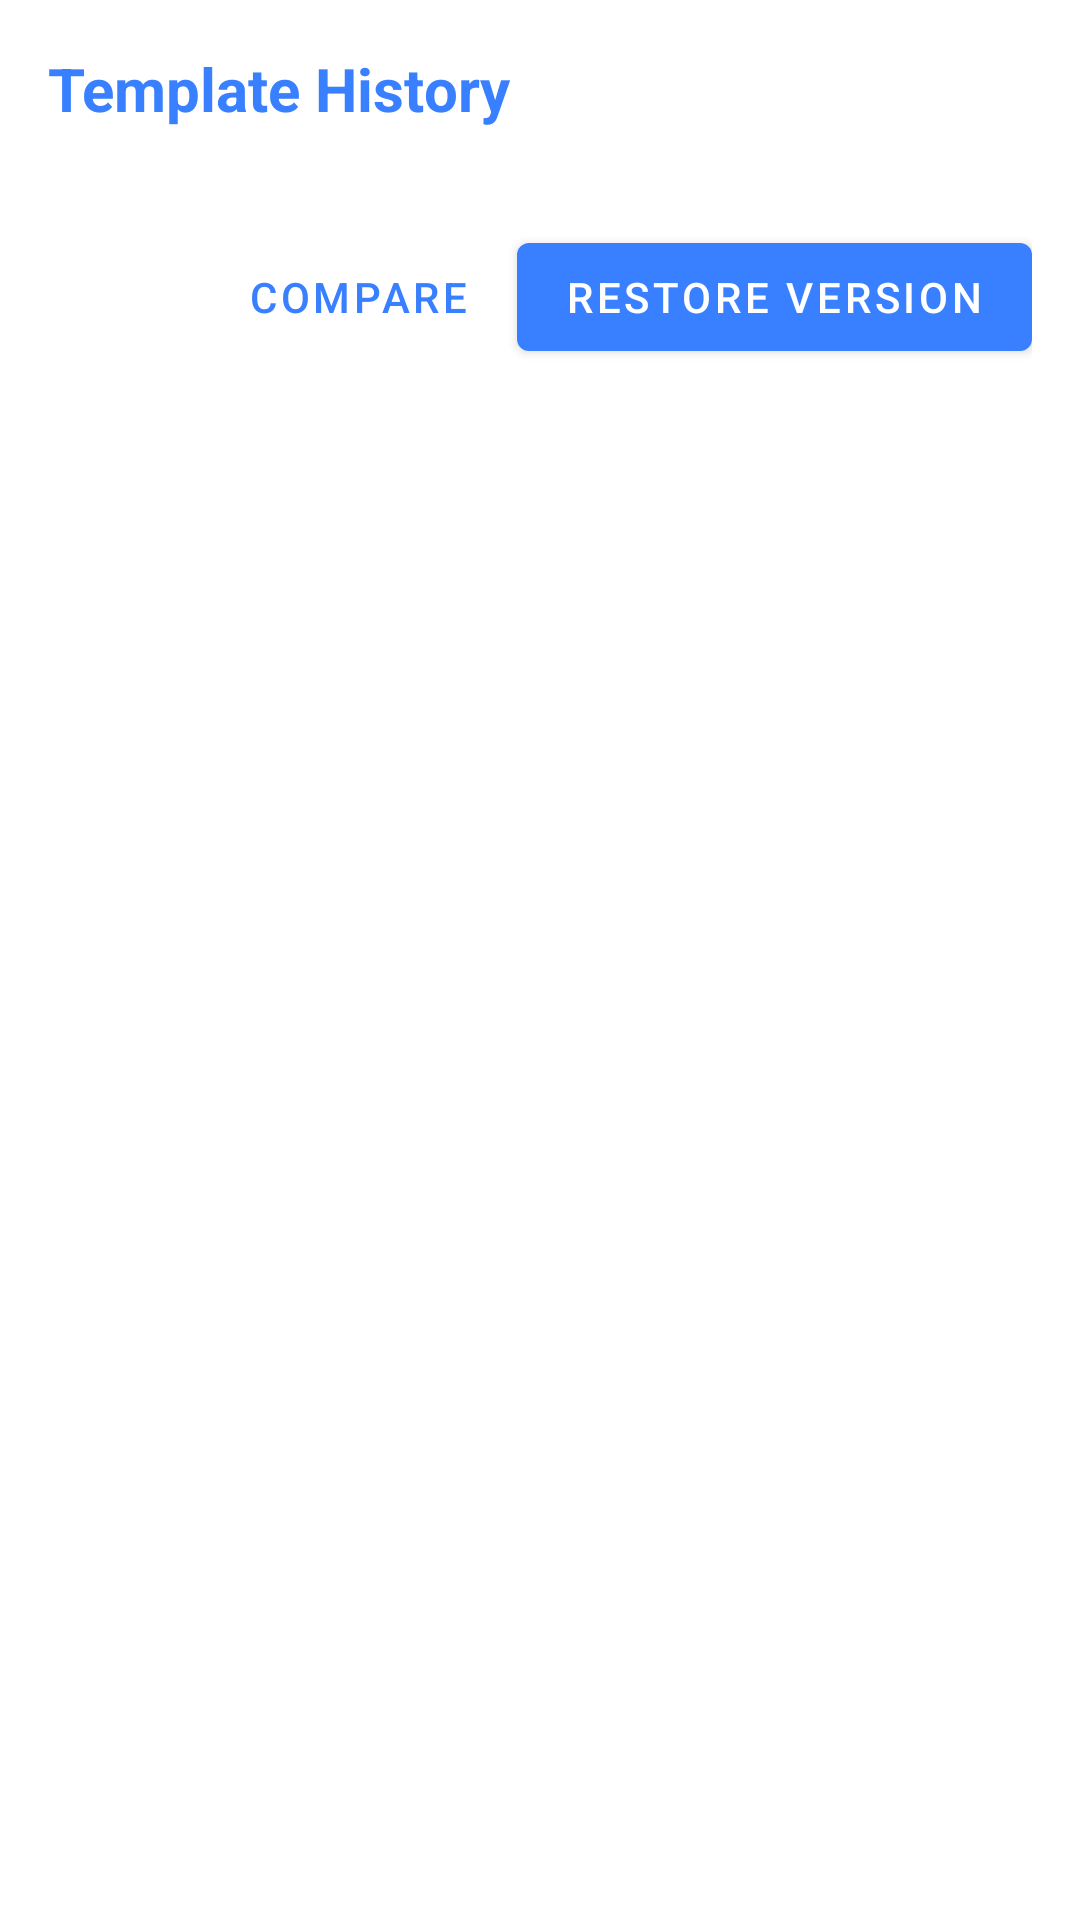

Here is an Android app screen rendered from its layout file. Give the layout XML and the strings, colors and styles it references.
<!-- AndroidManifest.xml: application theme Theme.CryptoTracker -->
<!-- res/layout/dialog_template_version_control.xml -->
<?xml version="1.0" encoding="utf-8"?>
<LinearLayout xmlns:android="http://schemas.android.com/apk/res/android"
    xmlns:app="http://schemas.android.com/apk/res-auto"
    android:layout_width="match_parent"
    android:layout_height="wrap_content"
    android:orientation="vertical"
    android:padding="16dp">

    <TextView
        android:layout_width="wrap_content"
        android:layout_height="wrap_content"
        android:text="Template History"
        android:textColor="@color/primary"
        android:textSize="20sp"
        android:textStyle="bold" />

    <androidx.recyclerview.widget.RecyclerView
        android:id="@+id/versionsRecyclerView"
        android:layout_width="match_parent"
        android:layout_height="wrap_content"
        android:layout_marginTop="16dp" />

    <LinearLayout
        android:layout_width="match_parent"
        android:layout_height="wrap_content"
        android:layout_marginTop="16dp"
        android:gravity="end"
        android:orientation="horizontal">

        <com.google.android.material.button.MaterialButton
            android:id="@+id/compareButton"
            style="@style/Widget.MaterialComponents.Button.TextButton"
            android:layout_width="wrap_content"
            android:layout_height="wrap_content"
            android:layout_marginEnd="8dp"
            android:text="Compare" />

        <com.google.android.material.button.MaterialButton
            android:id="@+id/restoreButton"
            android:layout_width="wrap_content"
            android:layout_height="wrap_content"
            android:text="Restore Version" />

    </LinearLayout>

</LinearLayout>
<!-- resources referenced by this layout -->
<resources>
  <color name="primary">#3880ff</color>
  <style name="Theme.CryptoTracker" parent="Theme.MaterialComponents.Light.NoActionBar">
          <item name="colorPrimary">@color/primary</item>
          <item name="colorPrimaryDark">@color/primary_dark</item>
          <item name="colorPrimaryVariant">@color/primary_light</item>
          <item name="colorSecondary">@color/secondary</item>
          <item name="colorAccent">@color/accent</item>
          <item name="android:windowBackground">@color/white</item>
          <item name="android:statusBarColor">@color/primary</item>
      </style>
  <color name="primary_dark">#3171e0</color>
  <color name="primary_light">#4d8dff</color>
  <color name="secondary">#2c2c54</color>
  <color name="accent">#ffb142</color>
  <color name="white">#FFFFFF</color>
</resources>
